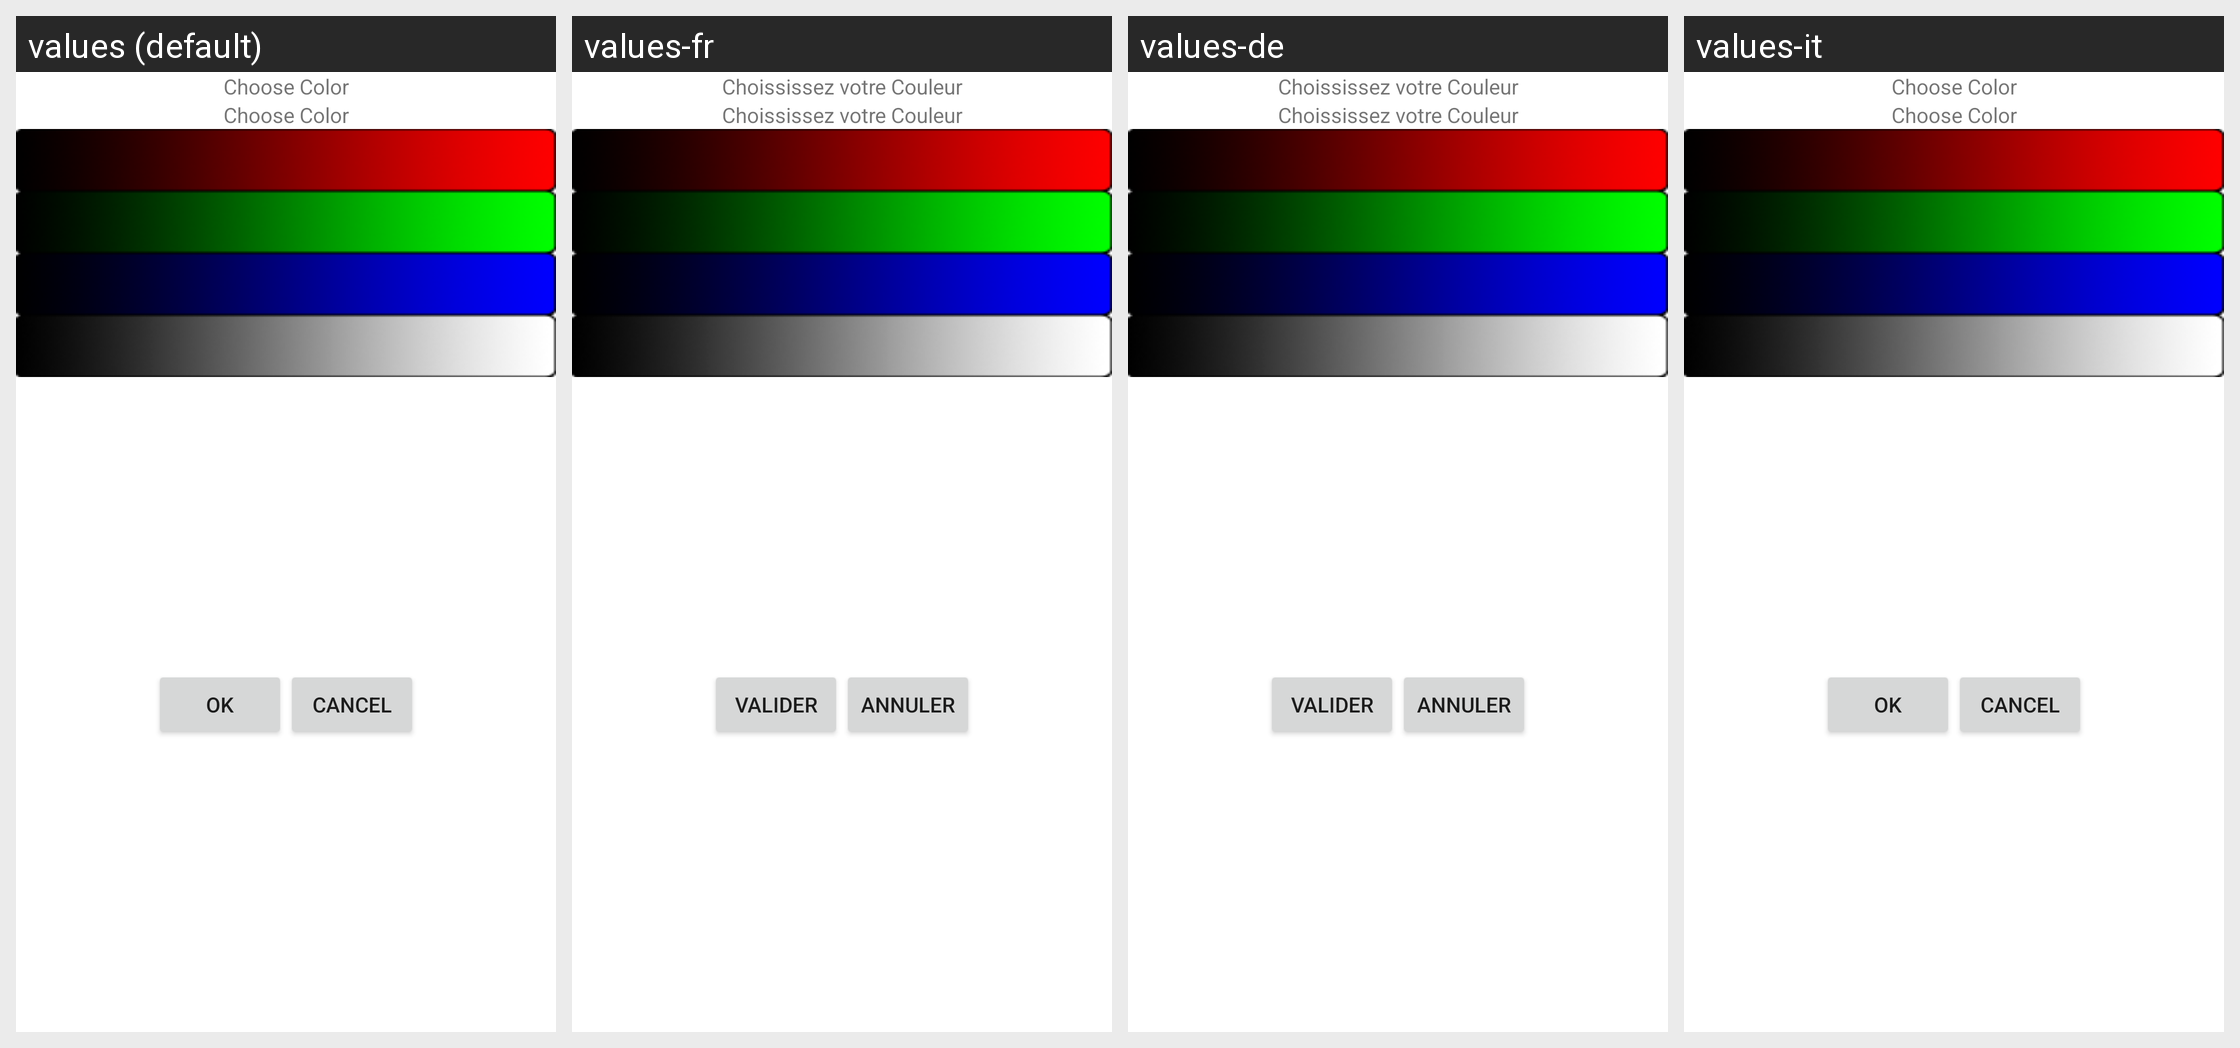

Translations of the strings shown on this Android screen, per locale in the grid:
Android screen res/layout/anglepicker_layout.xml rendered under 4 locales, left to right: values (default), values-fr, values-de, values-it. Device: Nexus 5 (rendered at 1080×1920; each locale shown at half size, 540×960, under a caption strip naming it); theme Theme.MaterialComponents.DayNight.NoActionBar.
Strings drawn on this screen, with the default value and each locale's value (text and hints the layout hard-codes appear in the picture but are not listed):

choisir_couleur
  values: Choose Color
  values-fr: Choississez votre Couleur
  values-de: Choississez votre Couleur
  values-it: Choose Color  [not translated; the default value is used]

valider
  values: Ok
  values-fr: Valider
  values-de: Valider
  values-it: Ok  [not translated; the default value is used]

annuler
  values: Cancel
  values-fr: Annuler
  values-de: Annuler
  values-it: Cancel  [not translated; the default value is used]
